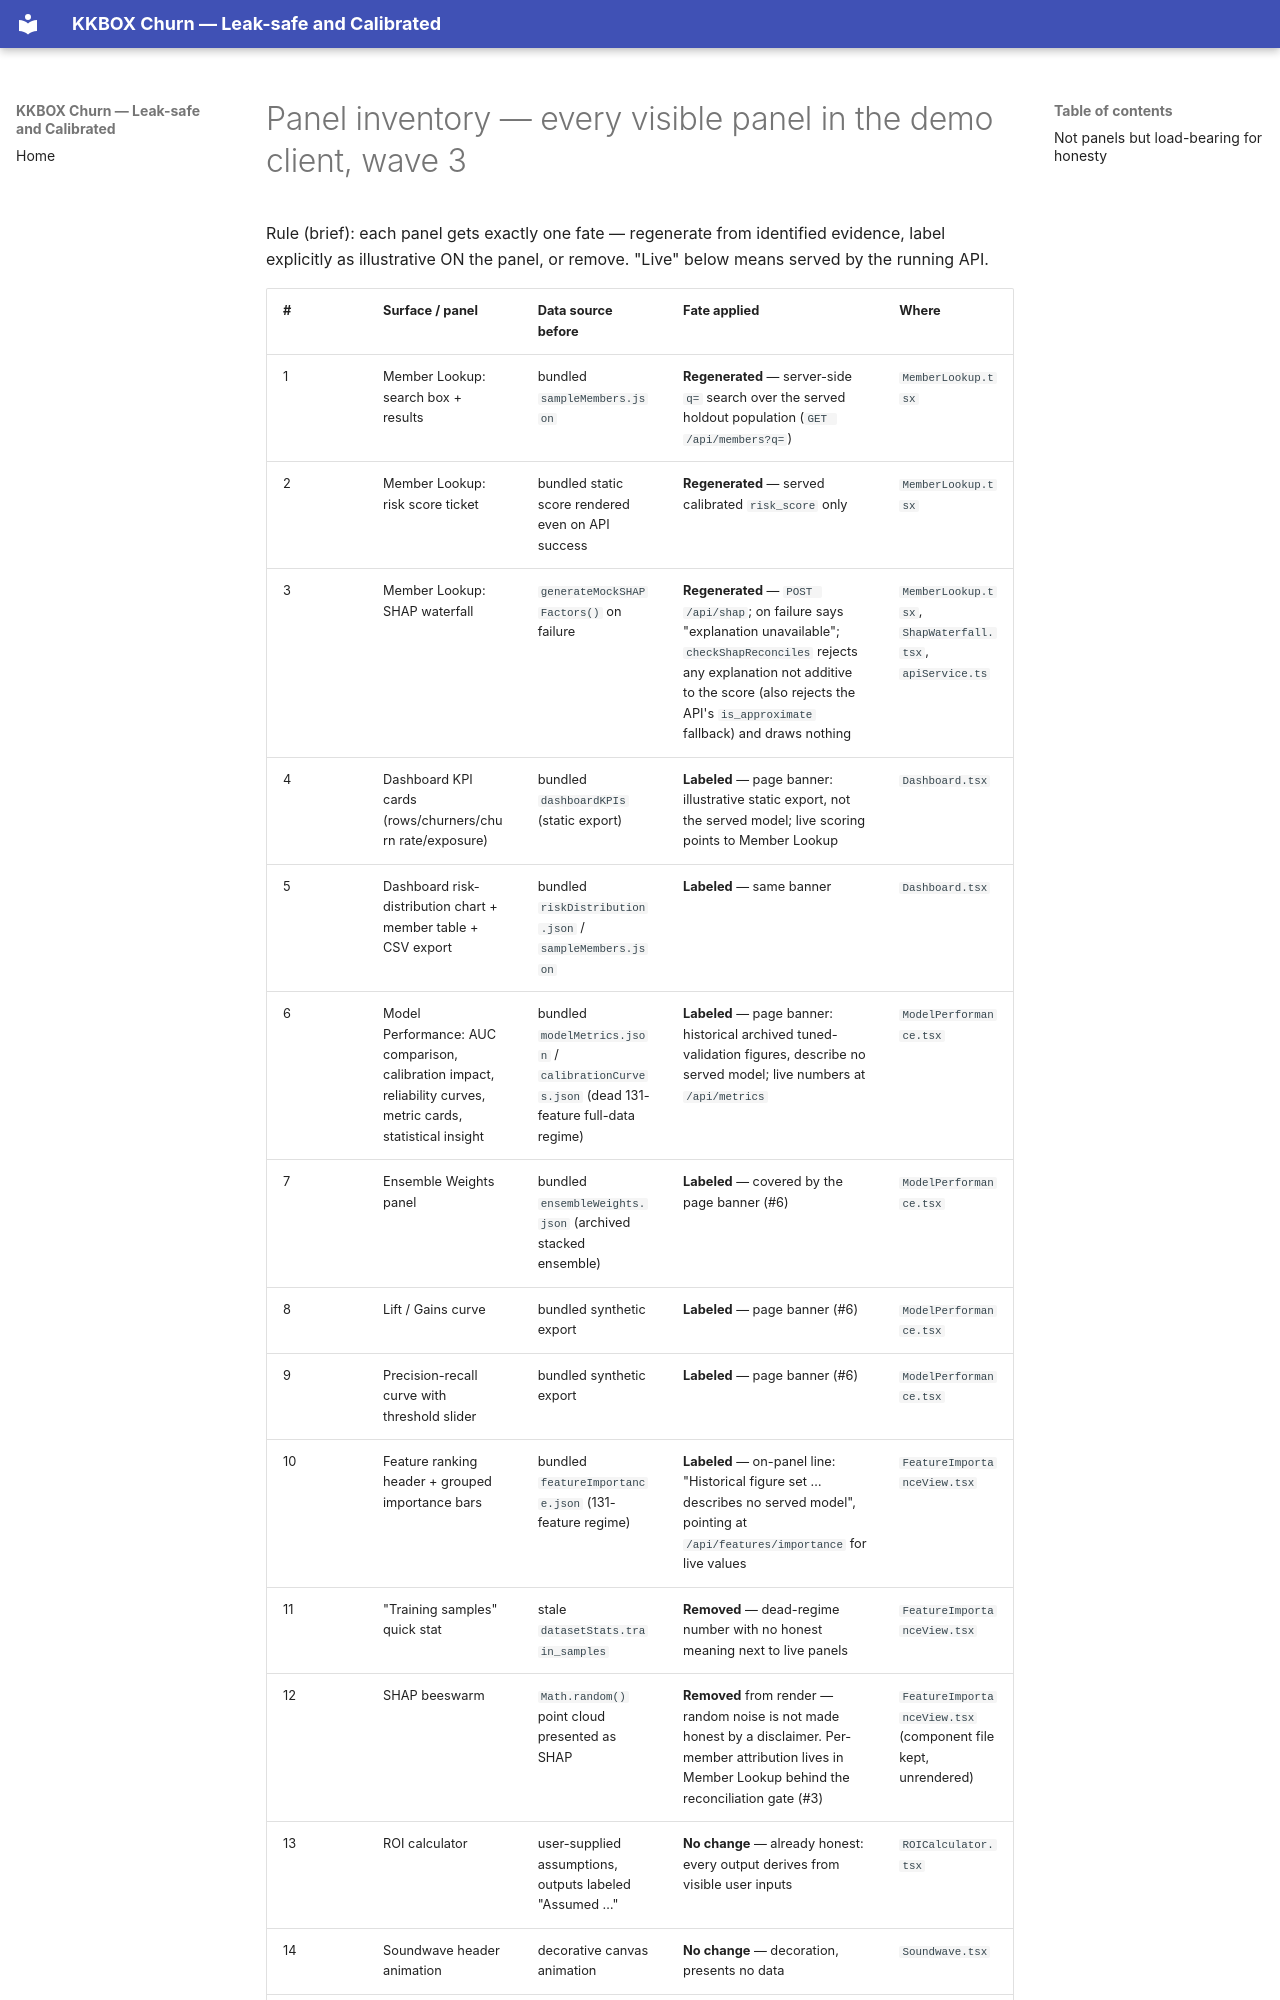

repository: robertlupo1997/kkbox-churn-prediction · page: repair/2026-08-23-demo-panel-inventory/index.html · generator: mkdocs

# Panel inventory — every visible panel in the demo client, wave 3

Rule (brief): each panel gets exactly one fate — regenerate from identified evidence, label
explicitly as illustrative ON the panel, or remove. "Live" below means served by the running API.
